Labelled photos from "classification", an image-classification folder in yzdgit/dates. The possible labels are: ajwa dates, galaxy dates, medjool dates, meneifi dates, nabtat ali dates, rutab dates, shaishe dates, sokari dates, sugaey dates.

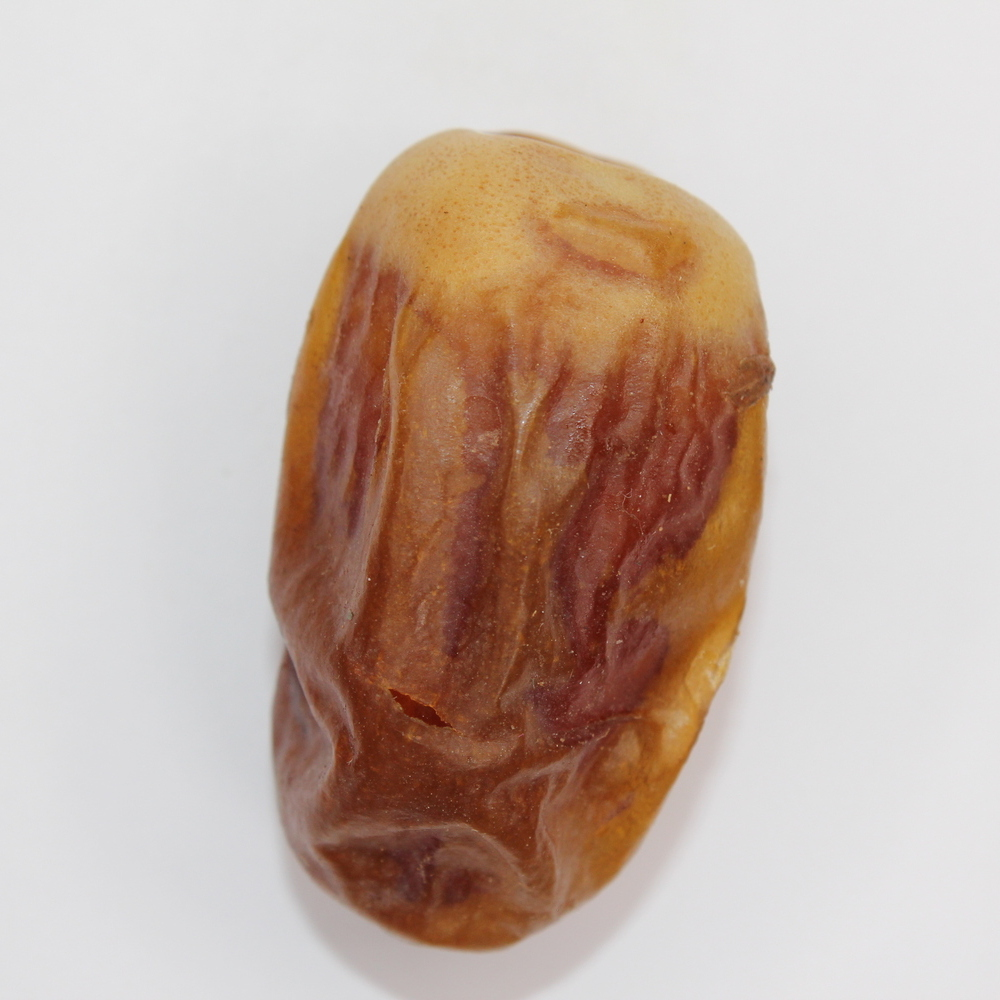
Label: sugaey dates

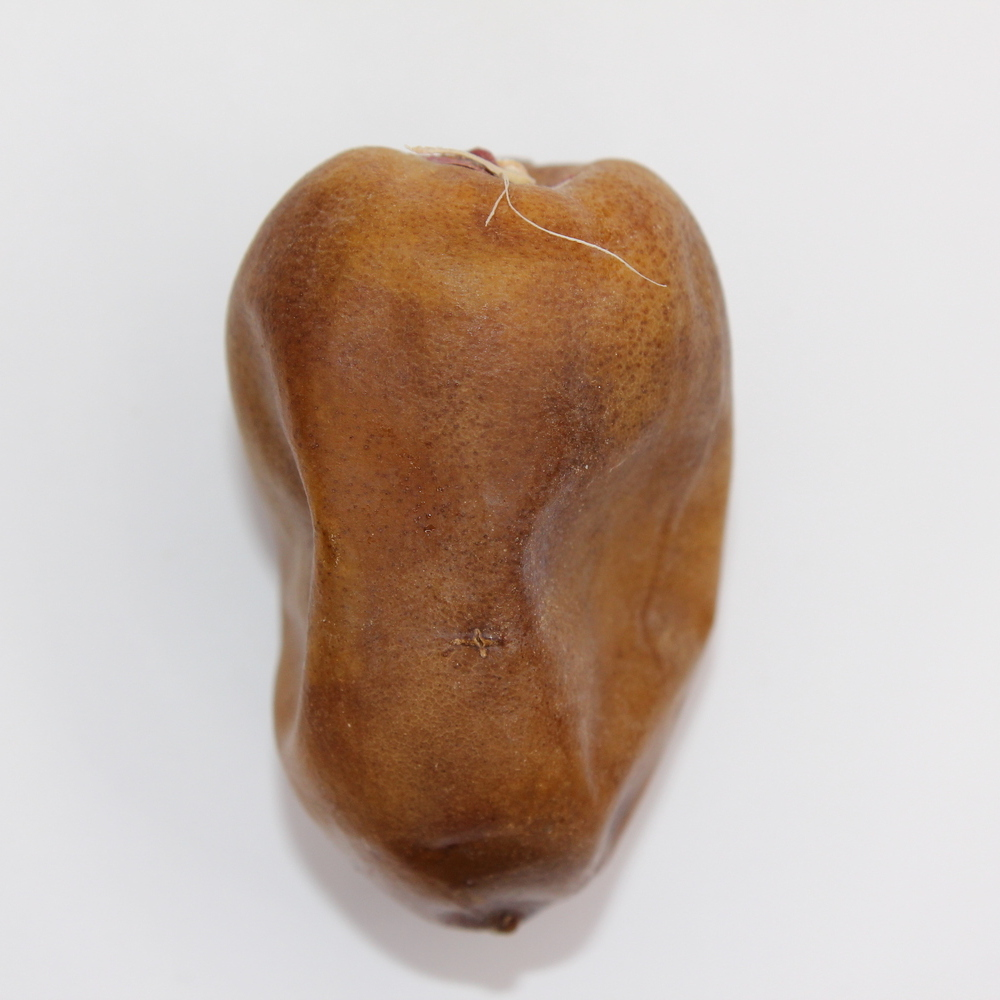
Label: nabtat ali dates

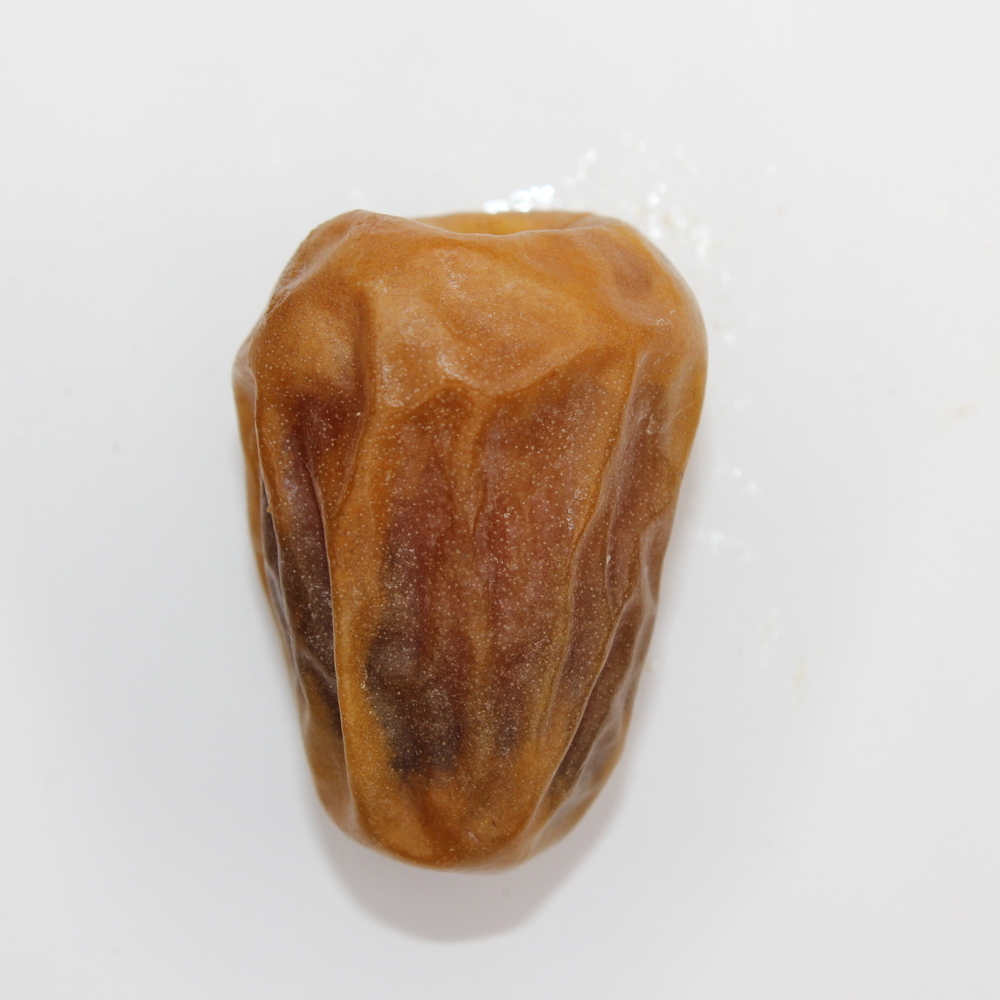
Label: sokari dates

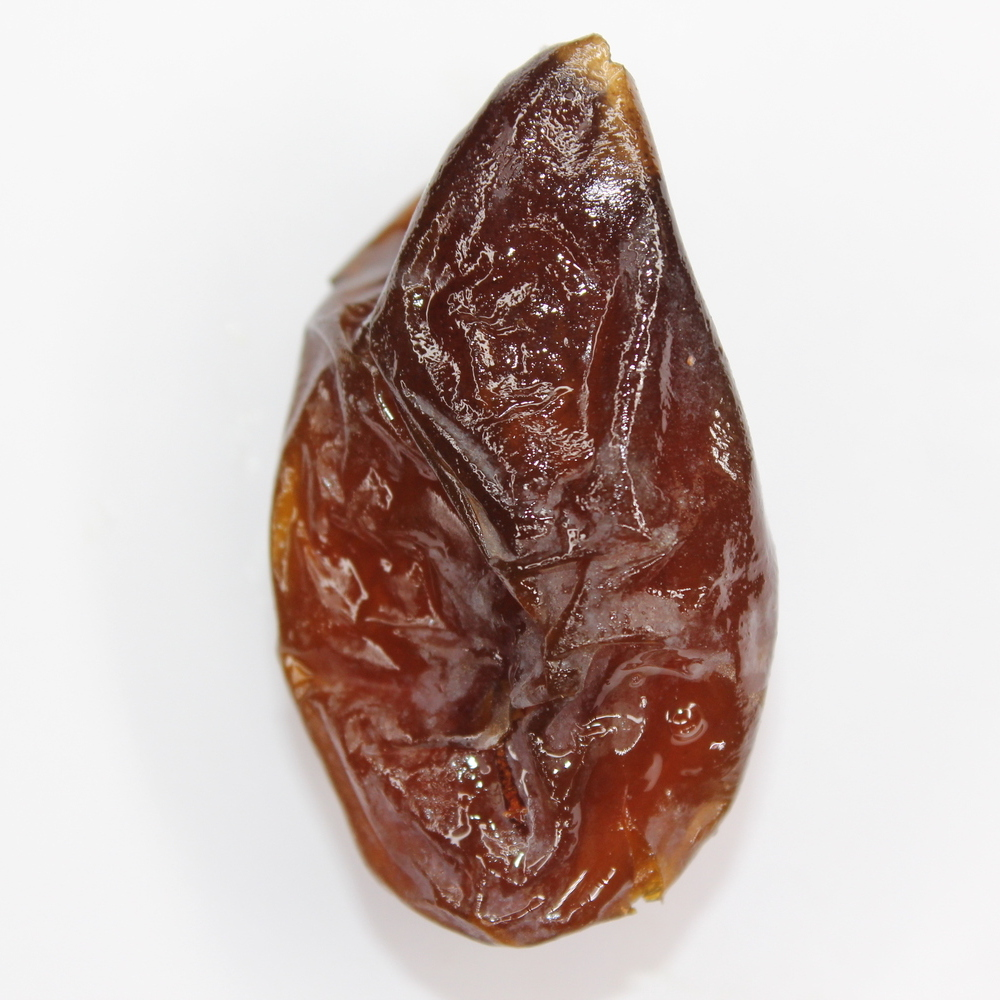
Label: medjool dates

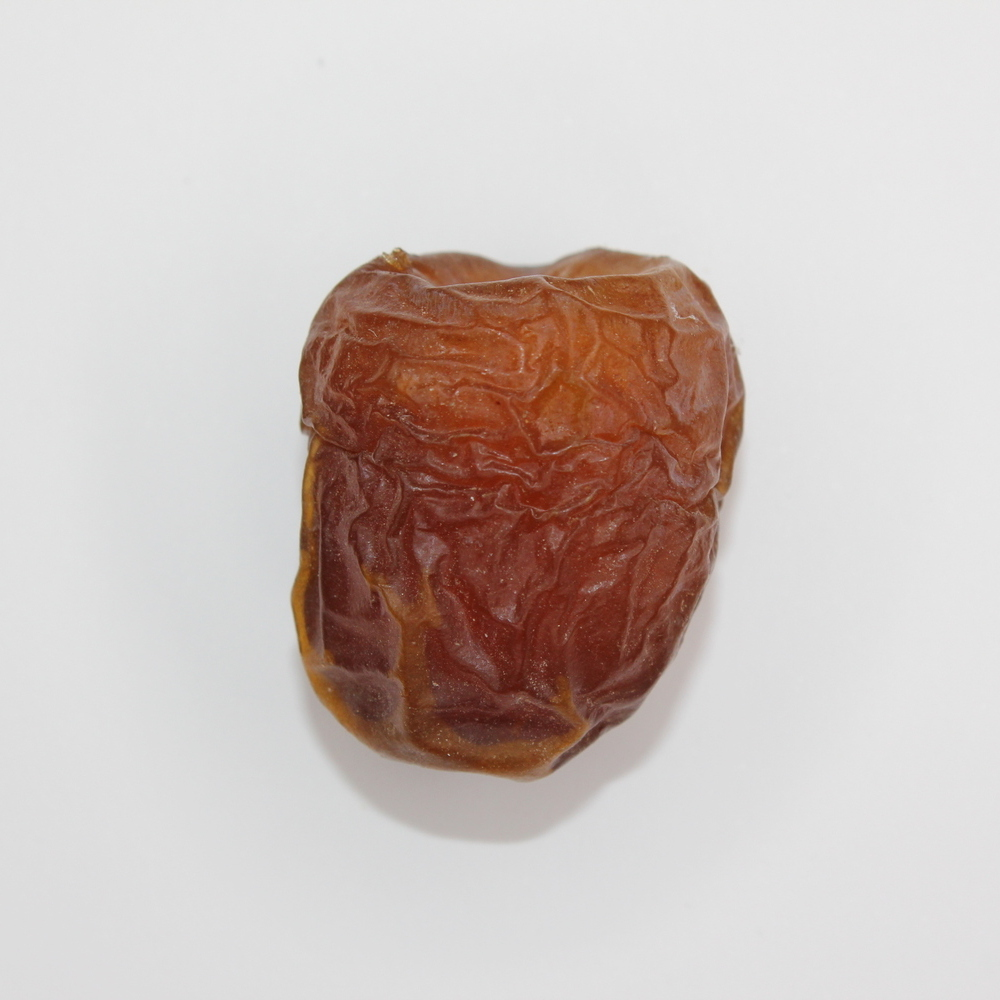
Label: galaxy dates

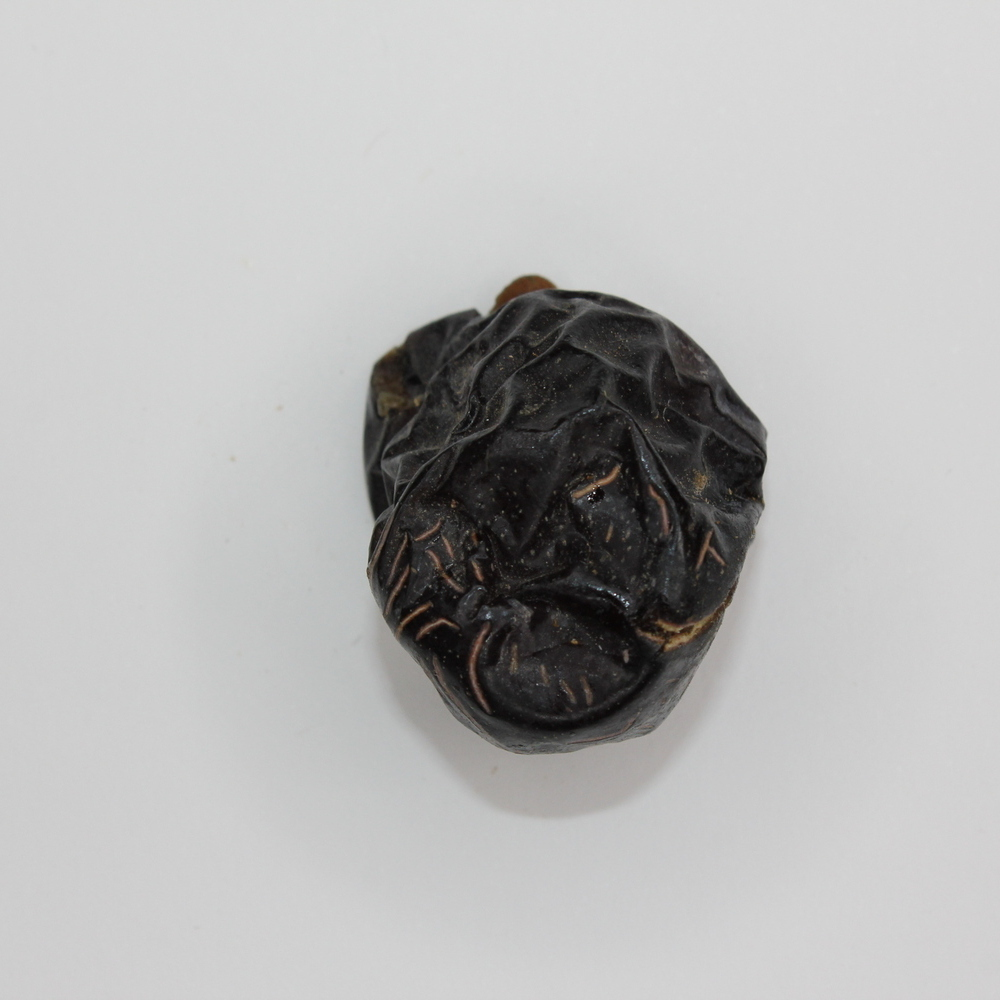
Label: ajwa dates
